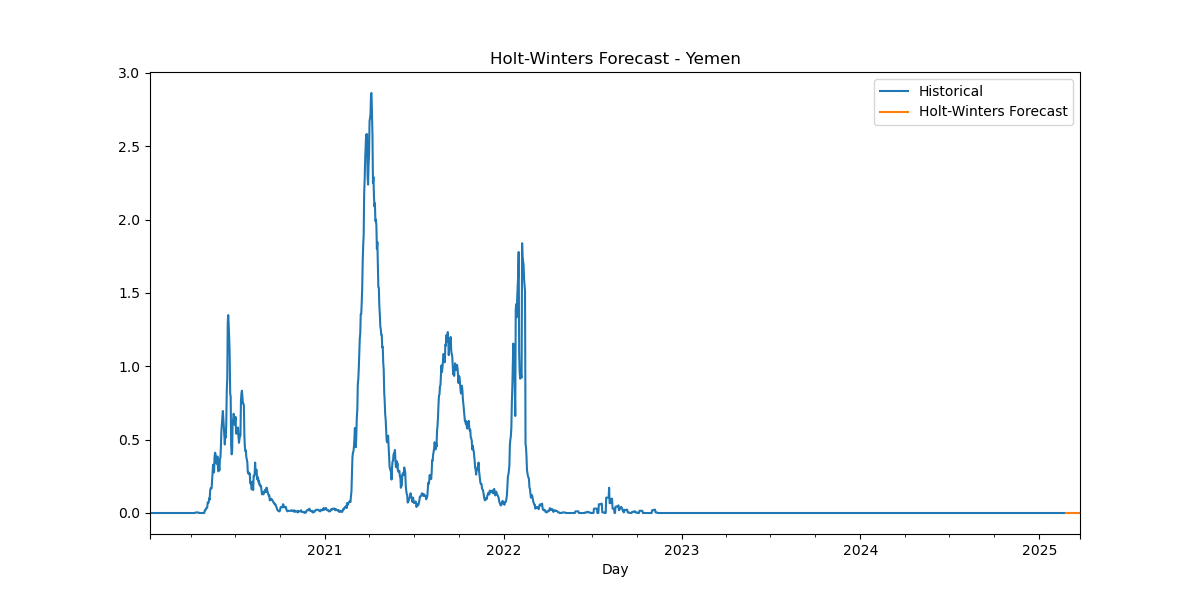

The table this chart was drawn from, first rows:
Date, HW_Forecast
2025-02-24, 1.6467536039698133e-07
2025-02-25, 4.4549250078997735e-07
2025-02-26, 4.1060935531199875e-07
2025-02-27, -1.743156944675653e-07
2025-02-28, 4.45506213604268e-07
2025-03-01, 4.3678915826849806e-07
2025-03-02, -6.508665541206035e-15
2025-03-03, 1.6467536039698133e-07
2025-03-04, 4.4549250078997735e-07
2025-03-05, 4.1060935531199875e-07
2025-03-06, -1.743156944675653e-07
2025-03-07, 4.45506213604268e-07
2025-03-08, 4.3678915826849806e-07
2025-03-09, -6.508665541206035e-15
2025-03-10, 1.6467536039698133e-07
2025-03-11, 4.4549250078997735e-07
2025-03-12, 4.1060935531199875e-07
2025-03-13, -1.743156944675653e-07
2025-03-14, 4.45506213604268e-07
2025-03-15, 4.3678915826849806e-07
2025-03-16, -6.508665541206035e-15
2025-03-17, 1.6467536039698133e-07
2025-03-18, 4.4549250078997735e-07
2025-03-19, 4.1060935531199875e-07
2025-03-20, -1.743156944675653e-07
2025-03-21, 4.45506213604268e-07
2025-03-22, 4.3678915826849806e-07
2025-03-23, -6.508665541206035e-15
2025-03-24, 1.6467536039698133e-07
2025-03-25, 4.4549250078997735e-07
